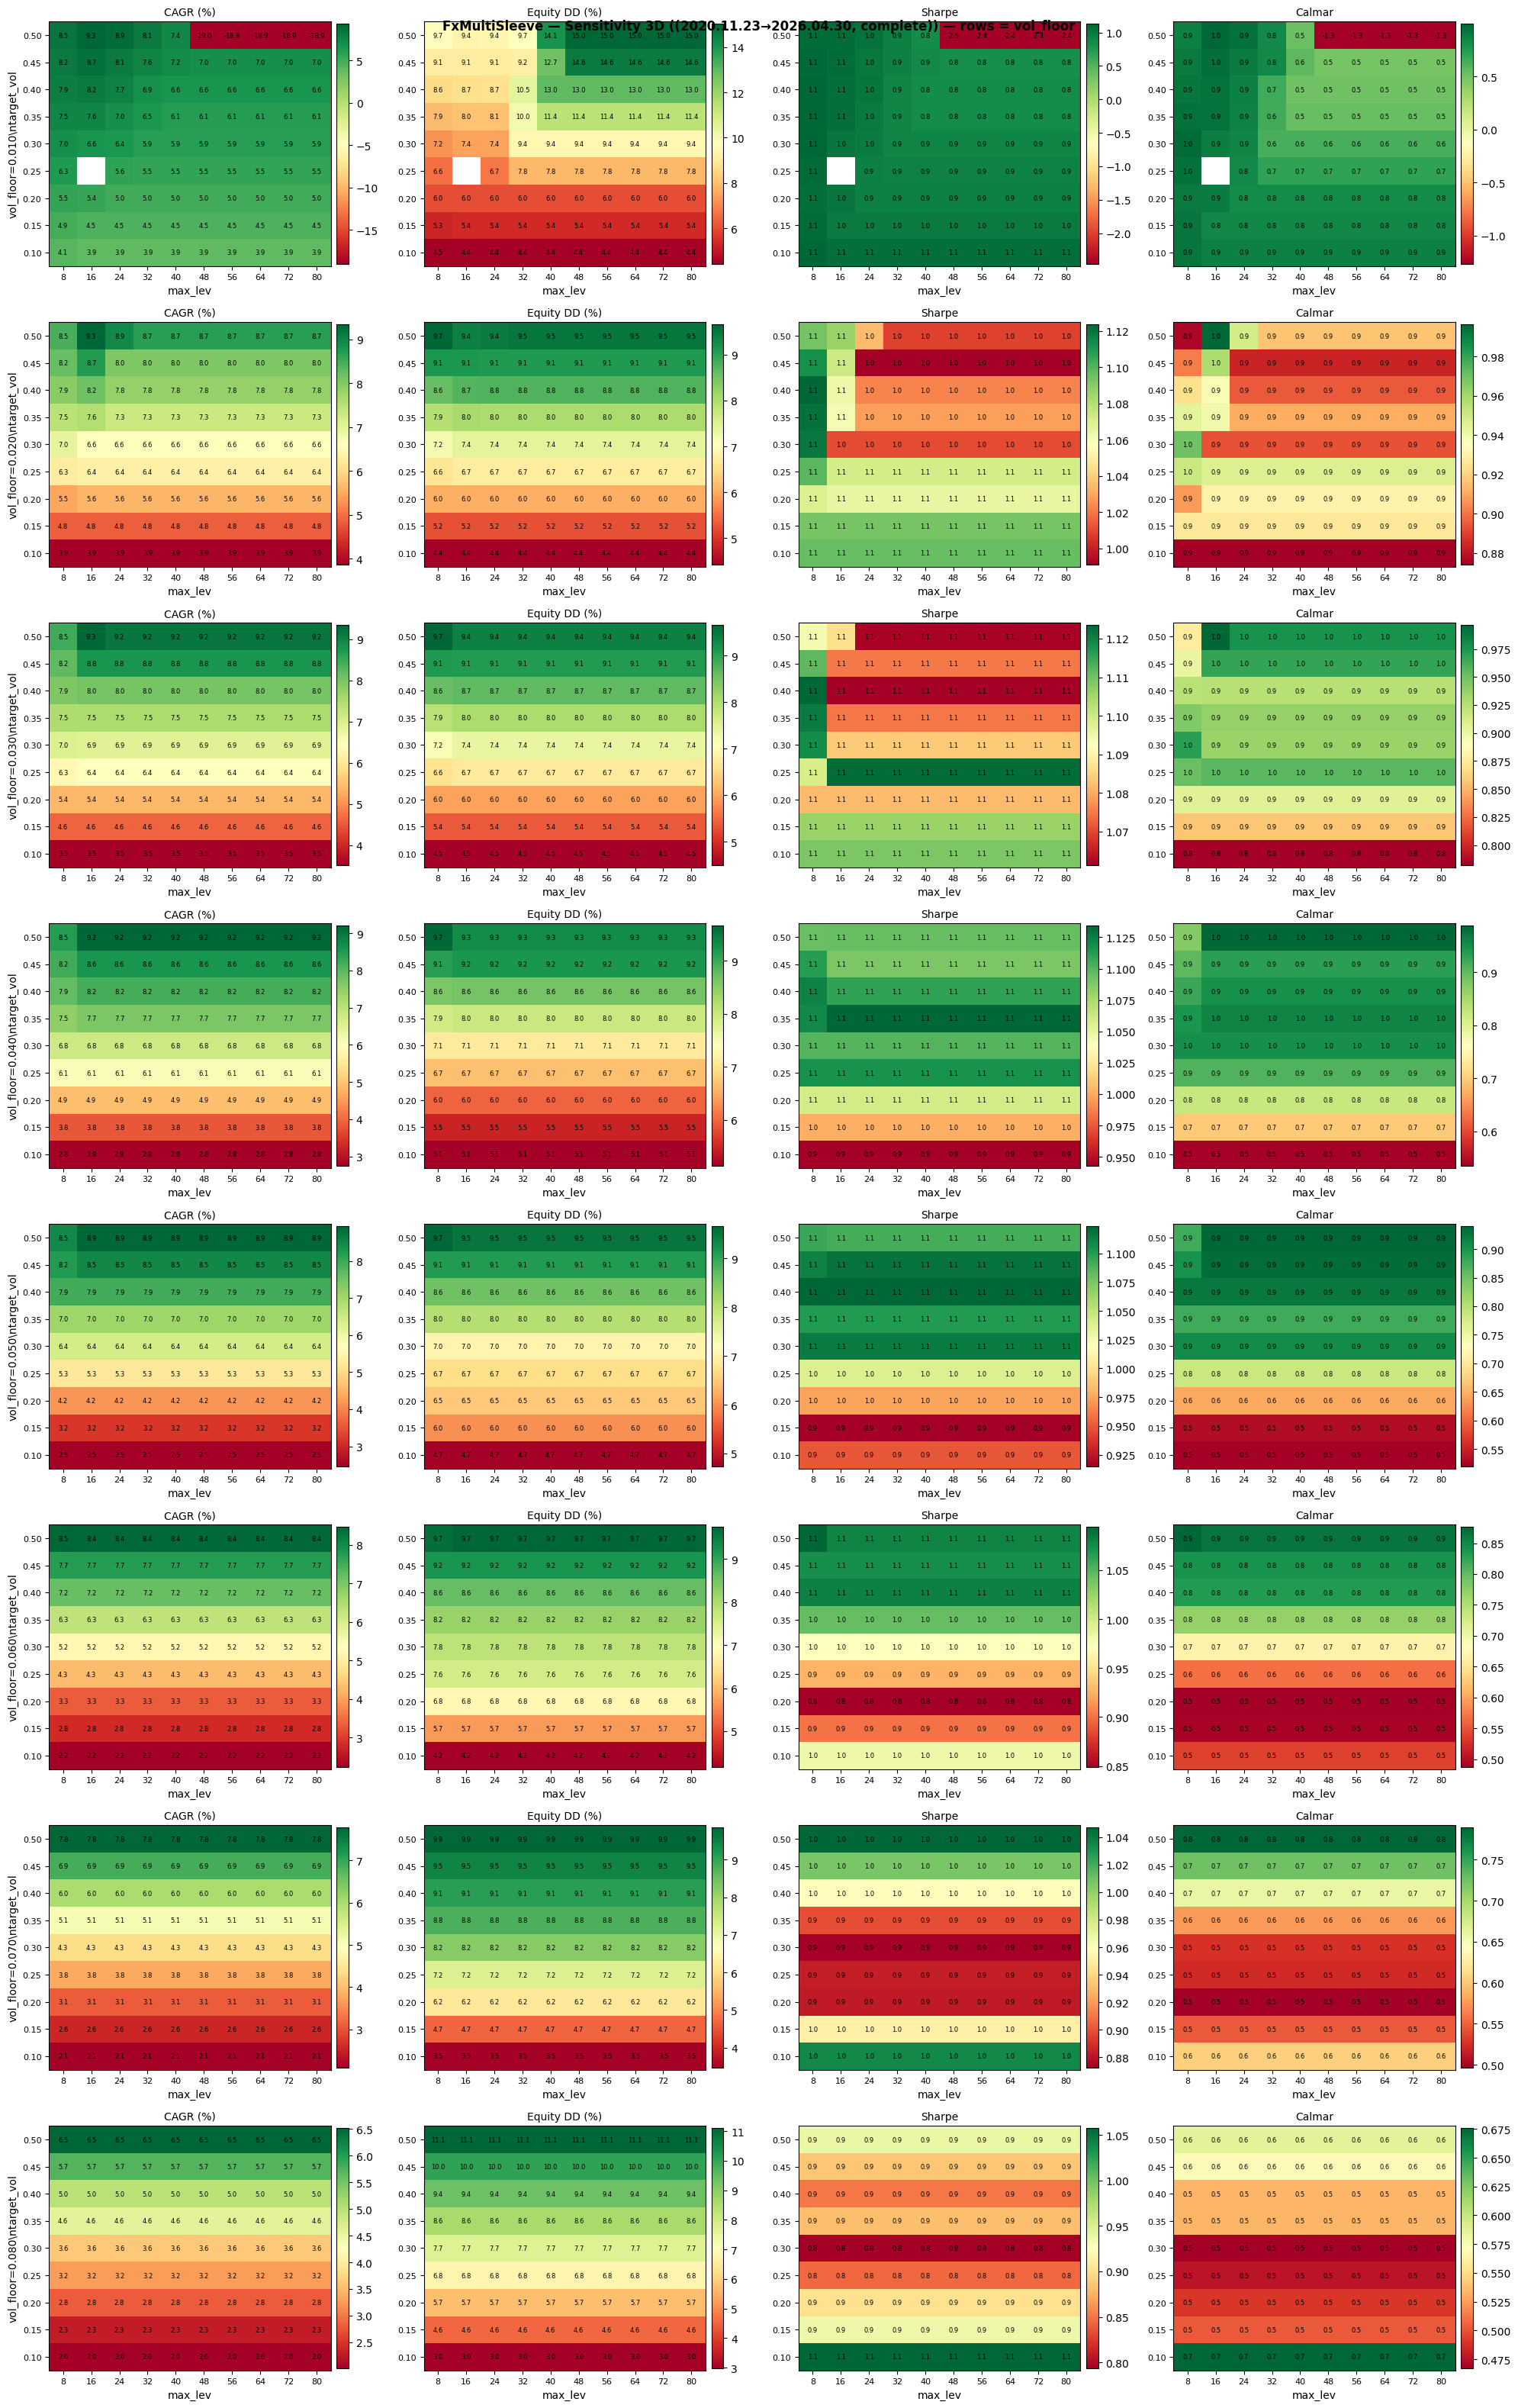

Source data for this figure (header and first rows):
target_vol, max_lev, vol_floor, cagr_pct, equity_dd_pct, sharpe, profit_factor, recovery_factor, trades, net_profit, years
0.1, 8.0, 0.01, 4.15, 4.453, 1.128, 1.367, 4.905, 835, 2472, 5.432
0.1, 8.0, 0.02, 3.876, 4.433, 1.097, 1.349, 4.649, 835, 2294, 5.432
0.1, 8.0, 0.03, 3.521, 4.5, 1.109, 1.353, 4.173, 835, 2068, 5.432
0.1, 8.0, 0.04, 2.754, 5.144, 0.943, 1.29, 2.873, 835, 1590, 5.432
0.1, 8.0, 0.05, 2.465, 4.739, 0.9497, 1.282, 2.807, 835, 1414, 5.432
0.1, 8.0, 0.06, 2.246, 4.172, 0.982, 1.285, 2.915, 835, 1282, 5.432
0.1, 8.0, 0.07, 2.101, 3.472, 1.034, 1.297, 3.282, 835, 1196, 5.432
0.1, 8.0, 0.08, 2.017, 2.985, 1.058, 1.303, 3.684, 835, 1146, 5.432
0.1, 16.0, 0.08, 2.017, 2.985, 1.058, 1.303, 3.684, 835, 1146, 5.432
0.1, 16.0, 0.01, 3.905, 4.433, 1.063, 1.341, 4.643, 835, 2313, 5.432
0.1, 16.0, 0.02, 3.876, 4.433, 1.097, 1.349, 4.649, 835, 2294, 5.432
0.1, 16.0, 0.03, 3.521, 4.5, 1.109, 1.353, 4.173, 835, 2068, 5.432
0.1, 16.0, 0.04, 2.754, 5.144, 0.943, 1.29, 2.873, 835, 1590, 5.432
0.1, 16.0, 0.05, 2.465, 4.739, 0.9497, 1.282, 2.807, 835, 1414, 5.432
0.1, 16.0, 0.06, 2.246, 4.172, 0.982, 1.285, 2.915, 835, 1282, 5.432
0.1, 16.0, 0.07, 2.101, 3.472, 1.034, 1.297, 3.282, 835, 1196, 5.432
0.1, 24.0, 0.03, 3.521, 4.5, 1.109, 1.353, 4.173, 835, 2068, 5.432
0.1, 24.0, 0.04, 2.754, 5.144, 0.943, 1.29, 2.873, 835, 1590, 5.432
0.1, 24.0, 0.05, 2.465, 4.739, 0.9497, 1.282, 2.807, 835, 1414, 5.432
0.1, 24.0, 0.06, 2.246, 4.172, 0.982, 1.285, 2.915, 835, 1282, 5.432
0.1, 24.0, 0.07, 2.101, 3.472, 1.034, 1.297, 3.282, 835, 1196, 5.432
0.1, 24.0, 0.08, 2.017, 2.985, 1.058, 1.303, 3.684, 835, 1146, 5.432
0.1, 24.0, 0.01, 3.905, 4.433, 1.063, 1.341, 4.643, 835, 2313, 5.432
0.1, 24.0, 0.02, 3.876, 4.433, 1.097, 1.349, 4.649, 835, 2294, 5.432
0.1, 32.0, 0.01, 3.905, 4.433, 1.063, 1.341, 4.643, 835, 2313, 5.432
0.1, 32.0, 0.02, 3.876, 4.433, 1.097, 1.349, 4.649, 835, 2294, 5.432
0.1, 32.0, 0.03, 3.521, 4.5, 1.109, 1.353, 4.173, 835, 2068, 5.432
0.1, 32.0, 0.04, 2.754, 5.144, 0.943, 1.29, 2.873, 835, 1590, 5.432
0.1, 32.0, 0.05, 2.465, 4.739, 0.9497, 1.282, 2.807, 835, 1414, 5.432
0.1, 32.0, 0.06, 2.246, 4.172, 0.982, 1.285, 2.915, 835, 1282, 5.432
0.1, 32.0, 0.07, 2.101, 3.472, 1.034, 1.297, 3.282, 835, 1196, 5.432
0.1, 32.0, 0.08, 2.017, 2.985, 1.058, 1.303, 3.684, 835, 1146, 5.432
0.1, 40.0, 0.05, 2.465, 4.739, 0.9497, 1.282, 2.807, 835, 1414, 5.432
0.1, 40.0, 0.06, 2.246, 4.172, 0.982, 1.285, 2.915, 835, 1282, 5.432
0.1, 40.0, 0.07, 2.101, 3.472, 1.034, 1.297, 3.282, 835, 1196, 5.432
0.1, 40.0, 0.08, 2.017, 2.985, 1.058, 1.303, 3.684, 835, 1146, 5.432
0.1, 40.0, 0.01, 3.905, 4.433, 1.063, 1.341, 4.643, 835, 2313, 5.432
0.1, 40.0, 0.02, 3.876, 4.433, 1.097, 1.349, 4.649, 835, 2294, 5.432
0.1, 40.0, 0.03, 3.521, 4.5, 1.109, 1.353, 4.173, 835, 2068, 5.432
0.1, 40.0, 0.04, 2.754, 5.144, 0.943, 1.29, 2.873, 835, 1590, 5.432
0.1, 48.0, 0.01, 3.905, 4.433, 1.063, 1.341, 4.643, 835, 2313, 5.432
0.1, 48.0, 0.02, 3.876, 4.433, 1.097, 1.349, 4.649, 835, 2294, 5.432
0.1, 48.0, 0.03, 3.521, 4.5, 1.109, 1.353, 4.173, 835, 2068, 5.432
0.1, 48.0, 0.04, 2.754, 5.144, 0.943, 1.29, 2.873, 835, 1590, 5.432
0.1, 48.0, 0.05, 2.465, 4.739, 0.9497, 1.282, 2.807, 835, 1414, 5.432
0.1, 48.0, 0.06, 2.246, 4.172, 0.982, 1.285, 2.915, 835, 1282, 5.432
0.1, 48.0, 0.07, 2.101, 3.472, 1.034, 1.297, 3.282, 835, 1196, 5.432
0.1, 48.0, 0.08, 2.017, 2.985, 1.058, 1.303, 3.684, 835, 1146, 5.432
0.1, 56.0, 0.07, 2.101, 3.472, 1.034, 1.297, 3.282, 835, 1196, 5.432
0.1, 56.0, 0.08, 2.017, 2.985, 1.058, 1.303, 3.684, 835, 1146, 5.432
0.1, 56.0, 0.01, 3.905, 4.433, 1.063, 1.341, 4.643, 835, 2313, 5.432
0.1, 56.0, 0.02, 3.876, 4.433, 1.097, 1.349, 4.649, 835, 2294, 5.432
0.1, 56.0, 0.03, 3.521, 4.5, 1.109, 1.353, 4.173, 835, 2068, 5.432
0.1, 56.0, 0.04, 2.754, 5.144, 0.943, 1.29, 2.873, 835, 1590, 5.432
0.1, 56.0, 0.05, 2.465, 4.739, 0.9497, 1.282, 2.807, 835, 1414, 5.432
0.1, 56.0, 0.06, 2.246, 4.172, 0.982, 1.285, 2.915, 835, 1282, 5.432
0.1, 64.0, 0.03, 3.521, 4.5, 1.109, 1.353, 4.173, 835, 2068, 5.432
0.1, 64.0, 0.04, 2.754, 5.144, 0.943, 1.29, 2.873, 835, 1590, 5.432
0.1, 64.0, 0.05, 2.465, 4.739, 0.9497, 1.282, 2.807, 835, 1414, 5.432
0.1, 64.0, 0.06, 2.246, 4.172, 0.982, 1.285, 2.915, 835, 1282, 5.432
... 659 more rows
